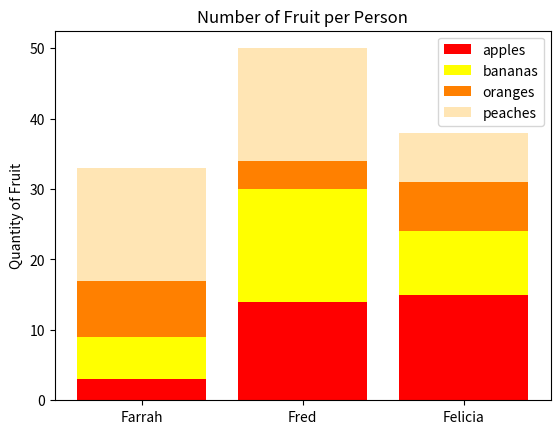

This chart was generated by the following Python code:
#!/usr/bin/env python3
import numpy as np
import matplotlib.pyplot as plt

np.random.seed(5)
fruit = np.random.randint(0, 20, (4, 3))
labels = ['Farrah', 'Fred', 'Felicia']
width = 0.35
l_fruit = ['apples', 'bananas', 'oranges', 'peaches']
c = ['r', '#FFFF00', '#FF8000', '#FFE5b4']

y_offset = np.zeros(len(labels))

for row in range(len(fruit)):
    plt.bar(labels, fruit[row], bottom=y_offset,
            label=l_fruit[row], color=c[row])
    y_offset = y_offset + fruit[row]


plt.ylabel('Quantity of Fruit')
plt.title('Number of Fruit per Person')
plt.legend()

plt.show()
